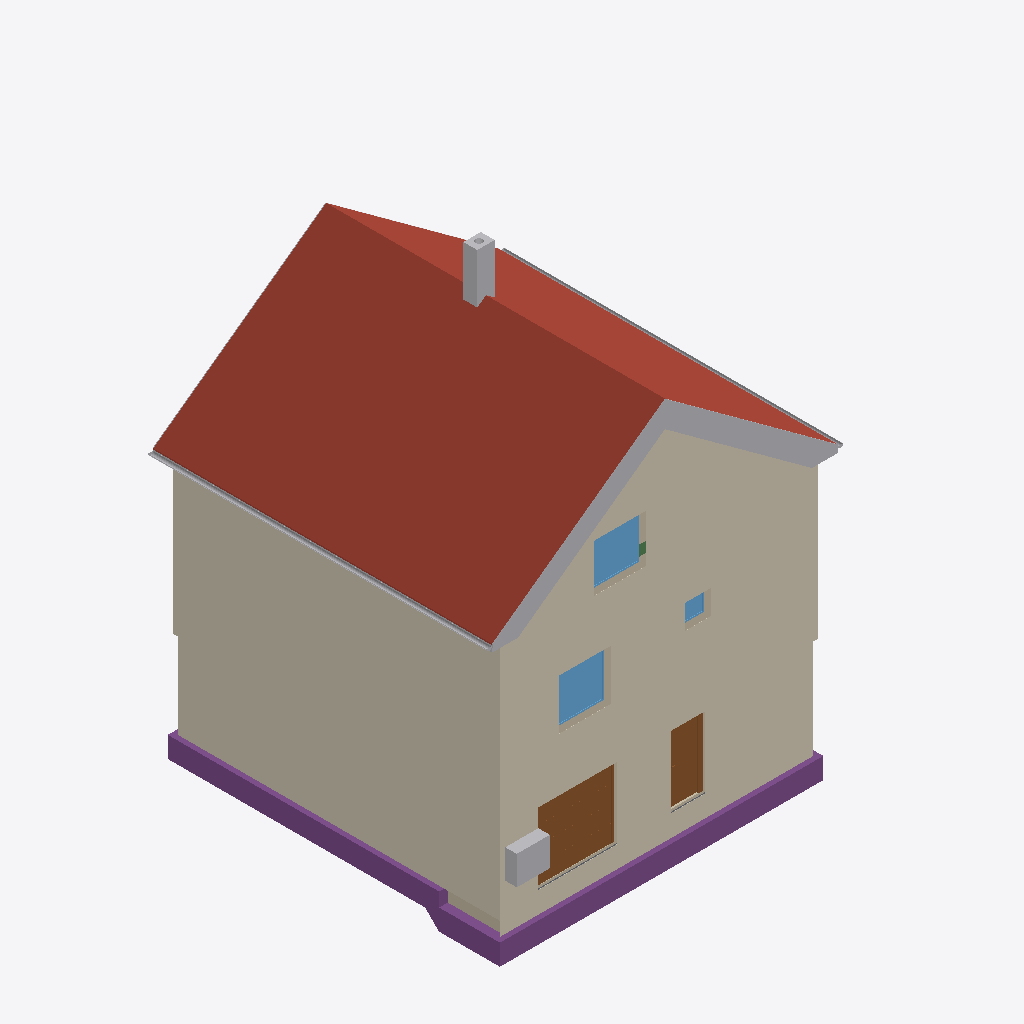
Isometric view of an IFC building model (IFC-SPF (STEP), schema IFC4, length unit metre), seen from the south-west, elements coloured by IFC class: 17 other elements (light grey), 5 walls (beige), 4 coverings (cream), 4 footings (purple), 3 windows (light blue), 2 roofs (red-brown), 2 doors (brown), 1 slab (grey), 1 beam (green).
Extent 10.8 m × 10.2 m × 13.1 m (x, y, z). Storeys (16): Foundation at -3.33 m; Basement at -2.58 m; Basement ceiling at -0.21 m; Ground floor at 0.00 m; Facades at 0.00 m; Rainwater drainage at 0.00 m; Ceiling at 2.85 m; Upper floor at 3.06 m; Roof - Thermal insulation under rafters at 3.06 m; Roof - Vapour barrier at 3.06 m; Roof - Gypsum plasterboard at 3.06 m; Roof - MDF at 3.06 m; Roof - Roofing underlay at 3.06 m; Roof - Counter-battens at 3.06 m; Roof - Tile battens at 3.06 m; Roof - Roof tiles at 3.06 m. Elements (327): 150 IfcBeam, 45 IfcSlab, 37 IfcWall, 22 IfcBuildingElementProxy, 16 IfcFurniture, 11 IfcDoor, 9 IfcFooting, 8 IfcCovering, 7 IfcWindow, 6 IfcUnitaryEquipment, 5 IfcRailing, 5 IfcSanitaryTerminal.

HEADER;
FILE_DESCRIPTION(('ViewDefinition[DesignTransferView]'),'2;1');
FILE_NAME('/dev/null','2026-11-28T06:28:31+01:00',(''),(''),'IfcOpenShell 0.8.5','IfcOpenShell 0.8.5','Nobody');
FILE_SCHEMA(('IFC4'));
ENDSEC;
DATA;
#1=IFCPROJECT('2yiDUHddjDSej9ZtOuCQTw',$,'House 2',$,$,$,$,(#10,#15),#5);
#19=IFCSITE('1K7FI47Iz3jQO59sSgASne',$,'Site',$,$,#27,$,$,$,$,$,$,$,$);
#20=IFCBUILDING('1DDujtxa96ggOVAdMV_$YQ',$,'House 2',$,$,#32,$,$,$,$,$,$);
#33=IFCBUILDINGSTOREY('3KwmKZt3DFsfBsPVMzKg$X',$,'Foundation',$,$,#39,$,$,$,-3.33);
#40=IFCBUILDINGSTOREY('0qwZT3Ctj8QgG8cX2C_M49',$,'Basement',$,$,#45,$,$,$,-2.58);
#46=IFCBUILDINGSTOREY('2LmMBMHXL6o8dpo4wpoGU9',$,'Basement ceiling',$,$,#51,$,$,$,-0.21);
#52=IFCBUILDINGSTOREY('0hgWeygWP8Nwp3He$NQGq1',$,'Ground floor',$,$,#57,$,$,$,0.0);
#58=IFCBUILDINGSTOREY('20MqRueJ50Cfv6Iid7CUSX',$,'Ceiling',$,$,#63,$,$,$,2.845);
#64=IFCBUILDINGSTOREY('1sDwEEeSj4IxEOg4oCn1MQ',$,'Upper floor',$,$,#69,$,$,$,3.055);
#27859=IFCBUILDINGSTOREY('1B24MLSkjETe4bu1ESGQFr',$,'Roof - Thermal insulation under rafters','Visibility container for Thermal insulation under rafters','ROOF_LAYER',#27864,$,$,$,3.055);
#27865=IFCBUILDINGSTOREY('25VXUh5$v6AR3FaHVMyDCN',$,'Roof - Vapour barrier','Visibility container for Vapour barrier','ROOF_LAYER',#27870,$,$,$,3.055);
#27871=IFCBUILDINGSTOREY('3KsA1AouzCufCYg76nBed2',$,'Roof - Gypsum plasterboard','Visibility container for Gypsum plasterboard','ROOF_LAYER',#27876,$,$,$,3.055);
#27877=IFCBUILDINGSTOREY('2FvQeNVnv15wMRPC_1GMRu',$,'Roof - MDF','Visibility container for MDF','ROOF_LAYER',#27882,$,$,$,3.055);
#27883=IFCBUILDINGSTOREY('0925y0Ofb4JeDfQYvjpc9y',$,'Roof - Roofing underlay','Visibility container for Roofing underlay','ROOF_LAYER',#27888,$,$,$,3.055);
#27889=IFCBUILDINGSTOREY('2ttFUynPjF0OQdZWSa_KRO',$,'Roof - Counter-battens','Visibility container for Counter-battens','ROOF_LAYER',#27894,$,$,$,3.055);
#27895=IFCBUILDINGSTOREY('0Vlz7iLiL6OfmwucpnnSEj',$,'Roof - Tile battens','Visibility container for Tile battens','ROOF_LAYER',#27900,$,$,$,3.055);
#27901=IFCBUILDINGSTOREY('0Gm$0qjRvDO8CJbECft6kI',$,'Roof - Roof tiles','Visibility container for Roof tiles','ROOF_LAYER',#27906,$,$,$,3.055);
#37120=IFCBUILDINGSTOREY('1useyuWQX7OBHyZrmcfeO3',$,'Facades','Visibility container for grey/white facades and timber roof-edge boards','FACADE_LAYER',#37125,$,$,$,0.0);
#37277=IFCBUILDINGSTOREY('3D6NVXUij6sADM5SgIPxLS',$,'Rainwater drainage','Roof gutters without downpipes',$,#37282,$,$,$,0.0);
#28366=IFCSLAB('0jBN__PSHEwR8onLjnCJIS',$,'East Roof tiles',$,$,#28431,#28402,$,.ROOF.);
#36120=IFCCOVERING('2VyI9tliHD2P7Q1s3NwDXW',$,'Street facade - white',$,'FACADE_CLADDING',#37241,#36153,$,.CLADDING.);
#36426=IFCCOVERING('2u0Kc8qxv9_h8KxBMmUDNq',$,'East facade - white',$,'FACADE_CLADDING',#37236,#36459,$,.CLADDING.);
#36390=IFCCOVERING('3Vo4kHxNnDXBSHhhqK92GA',$,'East facade - grey perimeter',$,'FACADE_CLADDING',#37261,#36406,$,.CLADDING.);
#36043=IFCCOVERING('14MV5StTfDEeTPY7svmABB',$,'Street facade - grey perimeter',$,'FACADE_CLADDING',#37231,#36059,$,.CLADDING.);
#30591=IFCSLAB('1r4Cy27Yb0S8nhlEvX1ppu',$,'West Roof tiles',$,$,#30650,#30627,$,.ROOF.);
#2624=IFCFOOTING('06ZjvUSTH5pPXiLRKELmPA',$,'Strip footing 4',$,$,#2898,#2900,$,.STRIP_FOOTING.);
#2523=IFCFOOTING('1HNW$RoRf7JOYEnSKt5ITh',$,'Strip footing 1',$,$,#2806,#2808,$,.STRIP_FOOTING.);
#2368=IFCDOOR('2tJc_74APCOAQnDOsmG1Oh',$,'Garage sectional door',$,$,#2483,#2442,$,2.0500000000000003,2.275,.DOOR.,.USERDEFINED.,'SECTIONAL_OVERHEAD');
#37283=IFCPIPESEGMENT('3DDEid3Tv9gftHnbW$cuS4',$,'East roof gutter',$,$,#37289,#37315,$,.GUTTER.);
#1771=IFCDOOR('15ol7QqSH4ov3a7kFko4MT',$,'Basement front door S.05',$,$,#1891,#1782,$,2.0500000000000003,0.9,.DOOR.,.SINGLE_SWING_RIGHT.,$);
#3574=IFCWINDOW('0k18xK4iP1zvO_XRuRbbmg',$,'Pokoj 3 window',$,$,#3651,#3575,$,1.4500000000000002,1.5,.WINDOW.,.SINGLE_PANEL.,$);
#23593=IFCWINDOW('2h$t_ZpPH9PBZekRx93J0B',$,'Living room front window',$,$,#23670,#23594,$,1.375,1.5,.WINDOW.,.SINGLE_PANEL.,$);
#32564=IFCCHIMNEY('2Mncnx7nT7Hf4Ew9XrrRSX',$,'Main chimney',$,$,#32569,#32584,$,.NOTDEFINED.);
#2484=IFCFURNITURE('3NNNrV3w93QPMMIAprVFBP',$,'Tepelné?Čerpadlo',$,'Tepelné?Čerpadlo',#2489,#2496,$,.USERDEFINED.);
#37329=IFCPIPESEGMENT('0bd6fStMzFFfUMAsgxeaI1',$,'West roof gutter',$,$,#37334,#37360,$,.GUTTER.);
#36636=IFCBUILDINGELEMENTPROXY('170DiLKxD77hOu6LKrgsqb',$,'Street east roof-edge siding 3',$,'ROOF_EDGE_CLADDING',#37136,#36652,$,.USERDEFINED.);
#36748=IFCBUILDINGELEMENTPROXY('1rwN4gK7TAAvfFz7UO89U0',$,'Street west roof-edge siding 3',$,'ROOF_EDGE_CLADDING',#37171,#36764,$,.USERDEFINED.);
#36614=IFCBUILDINGELEMENTPROXY('3mM5NcbJP3s96j$GrxhkXw',$,'Street east roof-edge siding 2',$,'ROOF_EDGE_CLADDING',#37131,#36630,$,.USERDEFINED.);
#36726=IFCBUILDINGELEMENTPROXY('20wnu0HBf3kwwM9tXj9_ov',$,'Street west roof-edge siding 2',$,'ROOF_EDGE_CLADDING',#37166,#36742,$,.USERDEFINED.);
#122=IFCWALL('3B7p8XYmXEavnKvxqm6lJs',$,'Wall 1','VPC Cihla 240 mm (10-2,0)',$,#133,#144,$,$);
#36589=IFCBUILDINGELEMENTPROXY('1lm4Nj4GD4NfZWcyHCDQ9M',$,'Street east roof-edge siding 1',$,'ROOF_EDGE_CLADDING',#37221,#36606,$,.USERDEFINED.);
#36704=IFCBUILDINGELEMENTPROXY('0nrt0duOX5a8unT7NRhNNL',$,'Street west roof-edge siding 1',$,'ROOF_EDGE_CLADDING',#37161,#36720,$,.USERDEFINED.);
#36770=IFCBUILDINGELEMENTPROXY('2Tonk58998OgrYCc8D8CmF',$,'Street west roof-edge siding 4',$,'ROOF_EDGE_CLADDING',#37156,#36786,$,.USERDEFINED.);
#36680=IFCBUILDINGELEMENTPROXY('0GO0wgukv4b8Z1qIevpSPO',$,'Street east red roof-edge trim',$,'ROOF_EDGE_CLADDING',#37276,#36696,$,.USERDEFINED.);
#1329=IFCWALL('1YhKylGlb8wRPki15VhviT',$,'Basement - Wall 1',$,$,#1340,#1351,$,$);
#36658=IFCBUILDINGELEMENTPROXY('1geyH5Xe5EuhQRXaCytXzz',$,'Street east roof-edge siding 4',$,'ROOF_EDGE_CLADDING',#37271,#36674,$,.USERDEFINED.);
#23222=IFCWALL('35EIhs8mr11Bp4eQwcKZiu',$,'Upper front wall','VPC Cihla 240 mm (10-1,8)',$,#23232,#23267,$,$);
#36792=IFCBUILDINGELEMENTPROXY('3YVMP_q8DDl9Aaq8Eo9RgZ',$,'Street west red roof-edge trim',$,'ROOF_EDGE_CLADDING',#37141,#36808,$,.USERDEFINED.);
#3083=IFCWALL('2wSave$Kz38e3LRulsd57b',$,'Foundation wall below Basement - Wall 4 at street step',$,$,#3092,#3103,$,$);
#2558=IFCFOOTING('1NkJYL4W5ENQVDjTs2evsq',$,'Strip footing 2',$,$,#2840,#2842,$,.STRIP_FOOTING.);
#3670=IFCWINDOW('1SS11AXV1DXvF$ONeX_ghh',$,'Koupelna window',$,$,#3747,#3671,$,0.7000000000000002,0.75,.WINDOW.,.SINGLE_PANEL.,$);
#37034=IFCBUILDINGELEMENTPROXY('2b67_VfAH6t8VNkwG$G_bu',$,'East eave siding',$,'ROOF_EDGE_CLADDING',#37246,#37072,$,.USERDEFINED.);
#2591=IFCFOOTING('2Kx55sgWz8OgzeW15x$jRx',$,'Strip footing 3',$,$,#2864,#2866,$,.STRIP_FOOTING.);
#36902=IFCBUILDINGELEMENTPROXY('3tuEVZ26L3BQAgJ9Cvj$GB',$,'Garden east red roof-edge trim',$,'ROOF_EDGE_CLADDING',#37186,#36918,$,.USERDEFINED.);
#1579=IFCSLAB('1P992TQx5338QTI3ao4NnL',$,'Foundation base plate',$,$,#1584,#1591,$,.BASESLAB.);
#3049=IFCWALL('1ueTymF_92vPGPboOZDiGw',$,'Foundation wall below basement front wall',$,$,#3058,#3069,$,$);
#35047=IFCBEAM('1wmmFM$sP4gwboU7hUPQOS',$,'Ring beam 2',$,'Ring beam',#35052,#35061,$,.BEAM.);
#37012=IFCBUILDINGELEMENTPROXY('3Qcm3DoXjAhxpoXnLfgcQn',$,'Garden west red roof-edge trim',$,'ROOF_EDGE_CLADDING',#37216,#37028,$,.USERDEFINED.);
ENDSEC;
